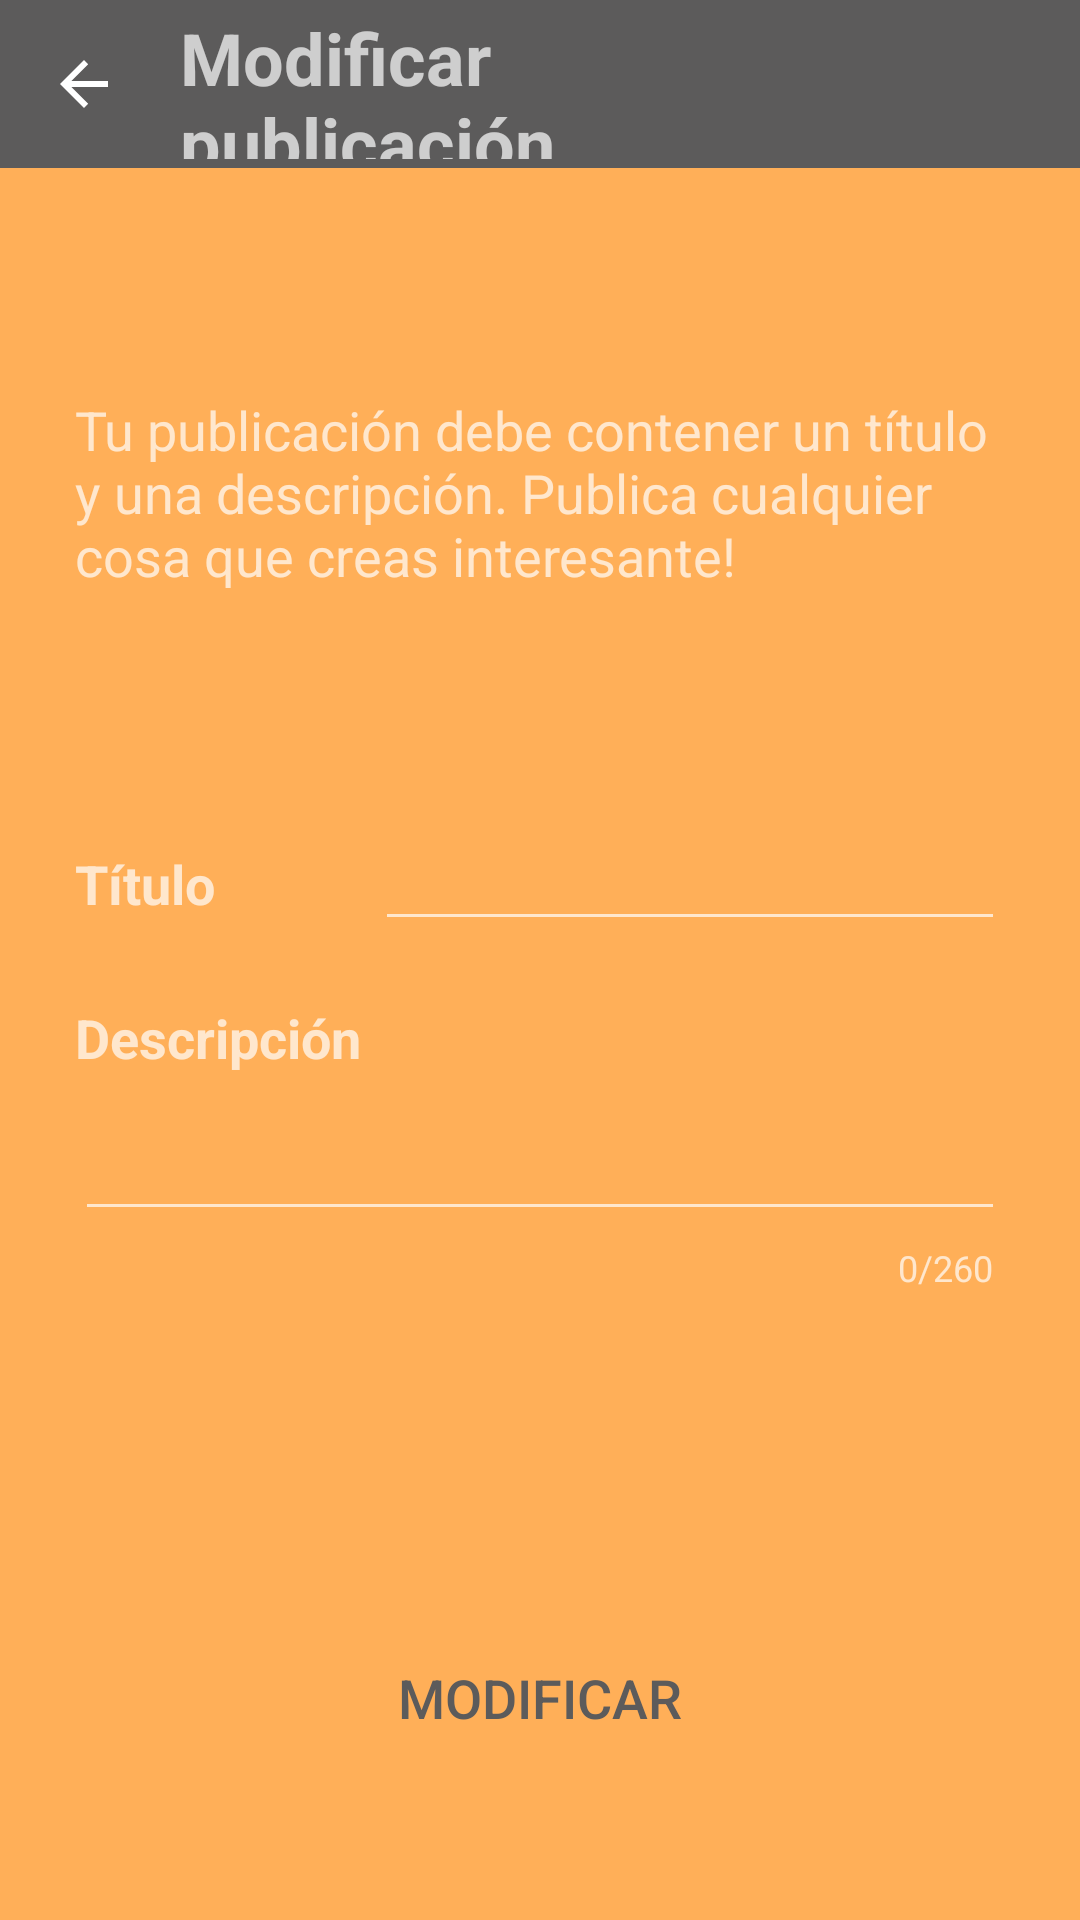

This screen was rendered from an Android layout file. Write that file and the resources it references.
<!-- AndroidManifest.xml: application theme AppTheme -->
<!-- res/layout/activity_visualize_posts.xml -->
<?xml version="1.0" encoding="utf-8"?>
<androidx.constraintlayout.widget.ConstraintLayout xmlns:android="http://schemas.android.com/apk/res/android"
    xmlns:app="http://schemas.android.com/apk/res-auto"
    xmlns:tools="http://schemas.android.com/tools"
    android:layout_width="match_parent"
    android:layout_height="match_parent"
    tools:context=".ui.logged.VisualizePosts">
    <androidx.appcompat.widget.Toolbar
        android:id="@+id/toolbar"
        android:layout_width="match_parent"
        android:layout_height="wrap_content"
        android:background="?attr/colorPrimary"
        android:minHeight="?attr/actionBarSize"
        android:theme="?attr/actionBarTheme"
        app:layout_constraintEnd_toEndOf="parent"
        app:layout_constraintStart_toStartOf="parent"
        app:layout_constraintTop_toTopOf="parent">

        <LinearLayout
            android:layout_width="match_parent"
            android:layout_height="match_parent"
            tools:layout_editor_absoluteX="0dp"
            tools:layout_editor_absoluteY="3dp">

            <ImageView
                android:id="@+id/AddPost_Atras"
                android:layout_width="wrap_content"
                android:layout_height="match_parent"
                app:srcCompat="@drawable/abc_vector_test"
                tools:ignore="PrivateResource" />

            <Space
                android:layout_width="20dp"
                android:layout_height="match_parent" />

            <LinearLayout
                android:layout_width="wrap_content"
                android:layout_height="match_parent"
                android:layout_weight="1"
                android:orientation="vertical">

                <Space
                    android:layout_width="match_parent"
                    android:layout_height="wrap_content"
                    android:layout_weight="1" />

                <TextView
                    android:id="@+id/addWish"
                    android:layout_width="wrap_content"
                    android:layout_height="wrap_content"
                    android:text="@string/title_editar_post"
                    android:textSize="24sp"
                    android:textStyle="bold" />

                <Space
                    android:layout_width="match_parent"
                    android:layout_height="wrap_content"
                    android:layout_weight="1" />
            </LinearLayout>
            <ImageView
                android:id="@+id/basura_delete_post"
                android:layout_width="70dp"
                android:layout_height="50dp"
                android:src="@drawable/icono_basura" />

        </LinearLayout>
    </androidx.appcompat.widget.Toolbar>

    <LinearLayout
        android:layout_width="match_parent"
        android:layout_height="wrap_content"
        android:layout_marginTop="75dp"
        android:orientation="vertical"
        app:layout_constraintEnd_toEndOf="parent"
        app:layout_constraintStart_toStartOf="parent"
        app:layout_constraintTop_toBottomOf="@+id/toolbar">

        <TextView
            android:id="@+id/textView3"
            android:layout_width="match_parent"
            android:layout_height="wrap_content"
            android:layout_marginLeft="25dp"
            android:layout_marginRight="25dp"
            android:layout_marginBottom="65dp"
            android:text="@string/add_new_post_explication"
            android:textSize="18sp" />

        <LinearLayout
            android:id="@+id/linearLayout21"
            android:layout_width="match_parent"
            android:layout_height="wrap_content"
            android:layout_marginStart="25dp"
            android:layout_marginTop="10dp"
            android:layout_marginEnd="25dp"
            android:orientation="horizontal"
            app:layout_constraintEnd_toEndOf="parent"
            app:layout_constraintStart_toStartOf="parent"
            app:layout_constraintTop_toBottomOf="@+id/toolbar">

            <TextView
                android:id="@+id/AddPost_title"
                android:layout_width="wrap_content"
                android:layout_height="wrap_content"
                android:text="@string/add_post_title"
                android:textSize="18sp"
                android:textStyle="bold" />

            <Space
                android:layout_width="wrap_content"
                android:layout_height="match_parent"
                android:layout_weight="1" />

            <EditText
                android:id="@+id/editTitle_AddPost"
                android:layout_width="wrap_content"
                android:layout_height="wrap_content"
                android:ems="10"
                android:inputType="textEmailAddress"
                android:textAlignment="viewEnd"
                android:maxLength="30" />
        </LinearLayout>

        <LinearLayout
            android:id="@+id/linearLayout22"
            android:layout_width="match_parent"
            android:layout_height="wrap_content"
            android:layout_marginStart="25dp"
            android:layout_marginTop="10dp"
            android:layout_marginEnd="25dp"
            android:orientation="horizontal"
            app:layout_constraintEnd_toEndOf="parent"
            app:layout_constraintStart_toStartOf="parent"
            app:layout_constraintTop_toBottomOf="@+id/toolbar">

        </LinearLayout>
        <LinearLayout
            android:id="@+id/linearLayout16"
            android:layout_width="match_parent"
            android:layout_height="wrap_content"
            android:layout_marginStart="25dp"
            android:layout_marginTop="10dp"
            android:layout_marginEnd="25dp"
            android:orientation="vertical"
            app:layout_constraintEnd_toEndOf="parent"
            app:layout_constraintStart_toStartOf="parent"
            app:layout_constraintTop_toBottomOf="@+id/toolbar">

            <TextView
                android:id="@+id/AddP_descripcio"
                android:layout_width="wrap_content"
                android:layout_height="wrap_content"
                android:text="@string/add_post_description"
                android:textSize="18sp"
                android:textStyle="bold" />

            <com.google.android.material.textfield.TextInputLayout
                android:id="@+id/textDescripcion_addPost"
                android:layout_width="match_parent"
                android:layout_height="match_parent"
                android:maxLength="260"
                app:counterEnabled="true"
                app:counterMaxLength="260"
                app:errorEnabled="true">

                <com.google.android.material.textfield.TextInputEditText
                    android:id="@+id/editDescripcio_AddPost"
                    android:layout_width="match_parent"
                    android:layout_height="wrap_content"
                    android:textSize="18sp"
                    android:maxLength="260"
                    app:counterEnabled="true"
                    app:counterMaxLength="260"/>
            </com.google.android.material.textfield.TextInputLayout>

        </LinearLayout>


    </LinearLayout>

    <Button
        android:id="@+id/ok_button_AddPost"
        android:layout_width="match_parent"
        android:layout_height="wrap_content"
        android:layout_marginStart="25dp"
        android:layout_marginEnd="25dp"
        android:layout_marginBottom="50dp"
        android:background="@drawable/button_rounded"
        android:text="@string/edit_post"
        android:textColor="@color/colorLetraKatundu"
        android:textColorLink="@color/colorLetraKatundu"
        android:textSize="18sp"
        app:layout_constraintBottom_toBottomOf="parent"
        app:layout_constraintEnd_toEndOf="parent"
        app:layout_constraintStart_toStartOf="parent" />

</androidx.constraintlayout.widget.ConstraintLayout>
<!-- resources referenced by this layout -->
<resources>
  <color name="colorLetraKatundu">#5C5B5B</color>
  <!-- drawable button_rounded (drawable) -->
  <?xml version="1.0" encoding="utf-8"?>
  <shape xmlns:android="http://schemas.android.com/apk/res/android">
      <corners android:radius="16dp" />
      <solid android:color="@color/custom_theme_color"/>
  </shape>
  <string name="add_new_post_explication">Tu publicación debe contener un título y una descripción. Publica cualquier cosa que creas interesante!</string>
  <string name="add_post_description">Descripción</string>
  <string name="add_post_title">Título</string>
  <string name="edit_post">Modificar</string>
  <string name="title_editar_post">Modificar publicación</string>
  <style name="AppTheme" parent="Theme.AppCompat">
          
          <item name="colorPrimary">@color/colorLetraKatundu</item> 
          <item name="colorPrimaryDark">@color/colorBarraNotificaciones</item> 
          <item name="colorAccent">@color/colorAccent</item>
          <item name="android:windowBackground">@color/colorPrimary</item>
          <item name="android:colorBackground">@color/colorPrimary</item>
      </style>
  <color name="colorBarraNotificaciones">#3D3D3D</color>
  <color name="colorAccent">#FFFFFF</color>
  <color name="colorPrimary">#ffaf58</color>
</resources>
